Image classification data set "Piece Occupation" (OliverButlerSU/Realtime-Chess-Digitizer on GitHub). Class labels (2): occupied square, unoccupied square.

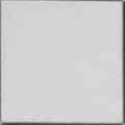
Label: unoccupied square

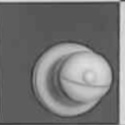
Label: occupied square

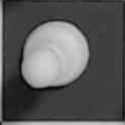
Label: occupied square

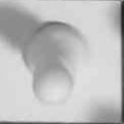
Label: occupied square

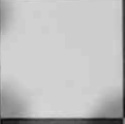
Label: unoccupied square

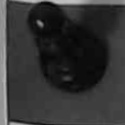
Label: occupied square
